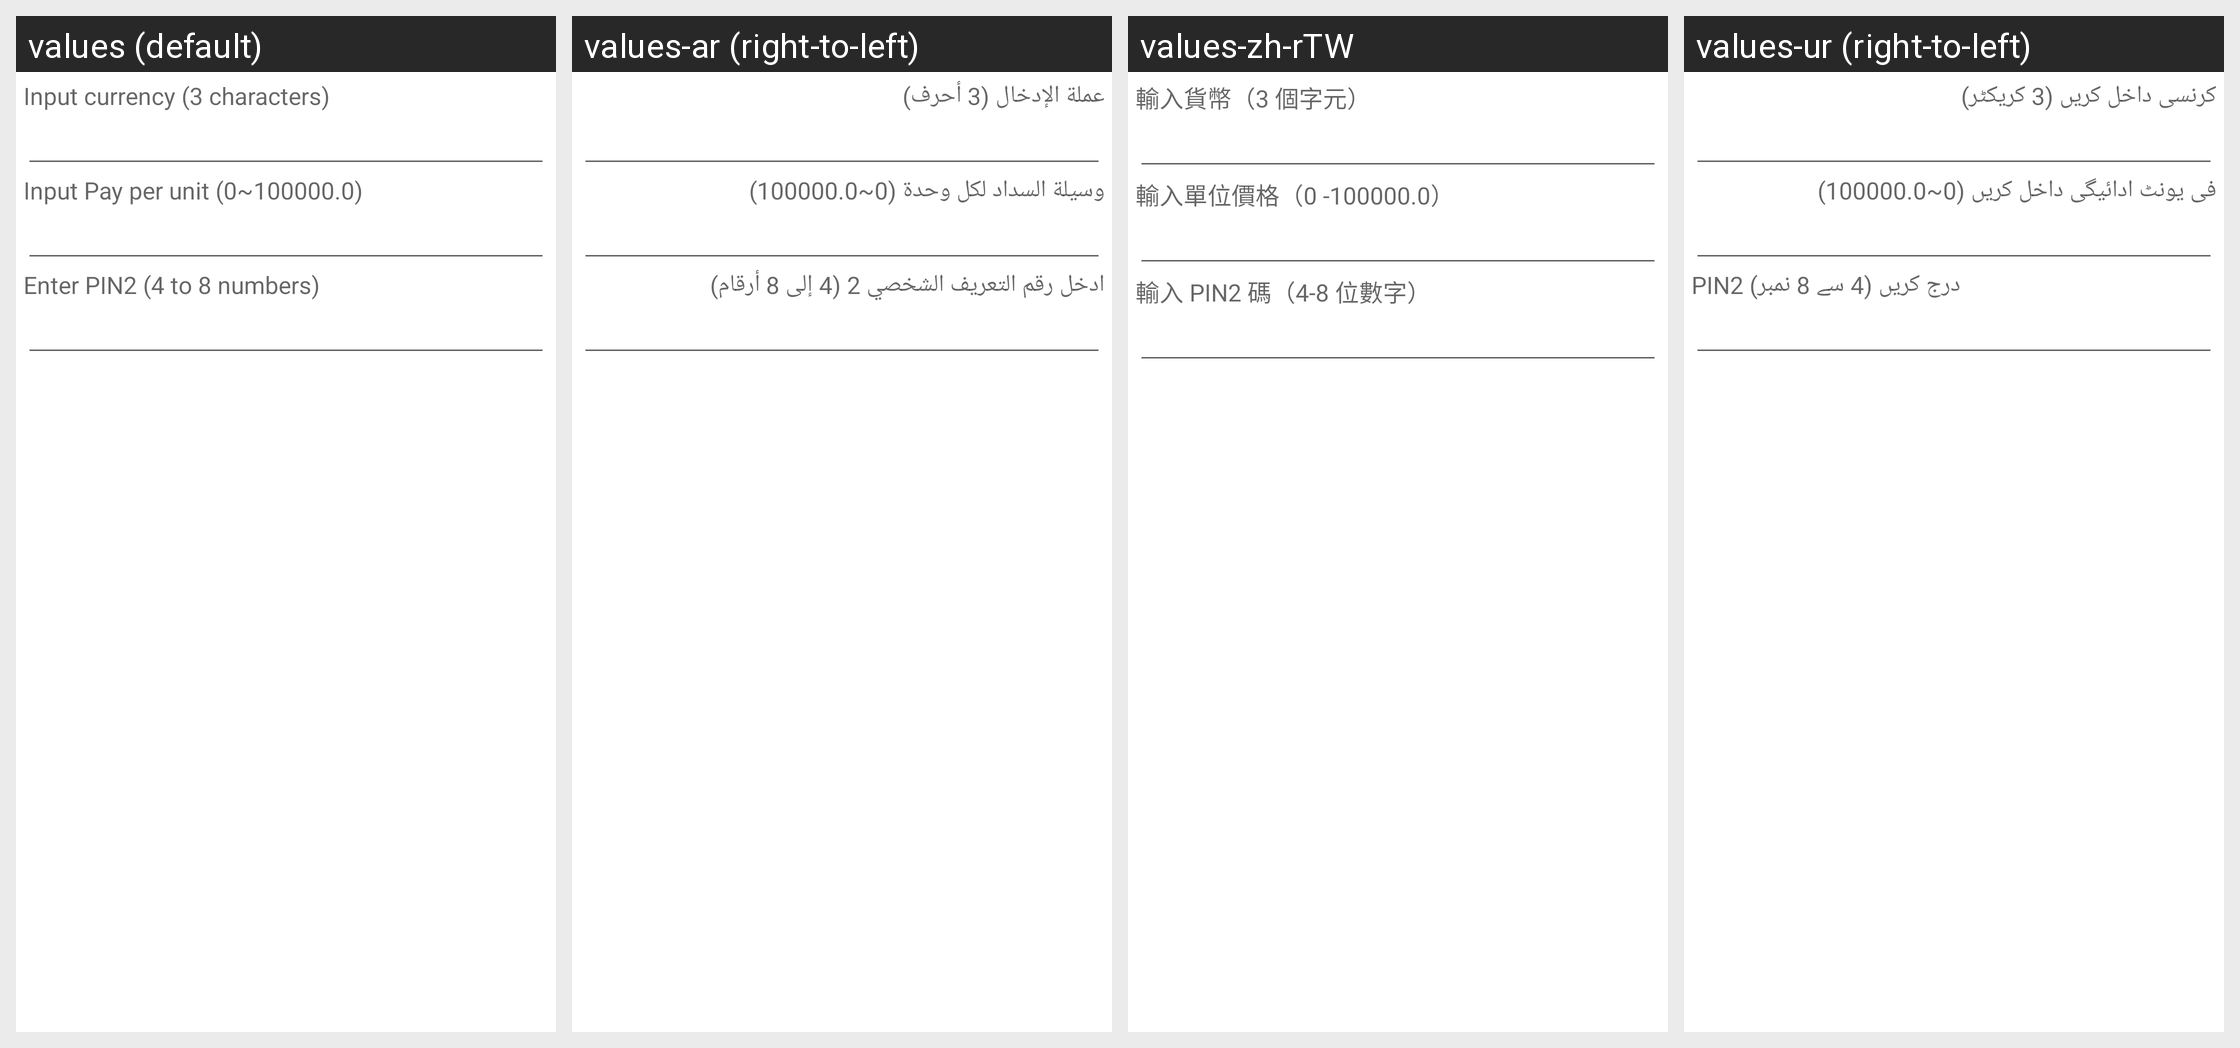

For this localized Android screen grid, give each drawn string resource with its value in every locale shown.
Android screen res/layout/pref_set_ppu_currency.xml rendered under 4 locales, left to right: values (default), values-ar (right-to-left), values-zh-rTW, values-ur (right-to-left). Device: Nexus 5 (rendered at 1080×1920; each locale shown at half size, 540×960, under a caption strip naming it); theme Theme.MaterialComponents.DayNight.NoActionBar.
Other locales in the repository, not shown: values-bg, values-bn, values-ca, values-cs, values-da, values-de, values-el, values-en-rGB, values-es, values-es-rUS, values-fa, values-fi, values-fr, values-hi, values-hr, values-hu, values-in, values-it, values-iw, values-ja, values-ko, values-lt, values-lv, values-ms, values-nb, values-nl, values-pl, values-pt, values-pt-rPT, values-rm, values-ro, values-ru, values-sk, values-sl, values-sr, values-sv, values-th, values-tl, values-tr, values-uk, values-vi, values-zh-rCN.
Strings drawn on this screen, with the default value and each locale's value (text and hints the layout hard-codes, and strings that could not be matched under every locale, appear in the picture but are not listed):

show_currency_menu
  values: Input currency (3 characters)
  values-ar: عملة الإدخال (3 أحرف)
  values-zh-rTW: 輸入貨幣（3 個字元）
  values-ur: کرنسی داخل کریں (3 کریکٹر)

show_ppu_menu
  values: Input Pay per unit (0~100000.0)
  values-ar: وسيلة السداد لكل وحدة (0~100000.0)
  values-zh-rTW: 輸入單位價格（0 -100000.0）
  values-ur: فی یونٹ ادائيگی داخل کریں (0~100000.0)

enter_your_pin
  values: Enter PIN2 (4 to 8 numbers)
  values-ar: ادخل رقم التعريف الشخصي 2 (4 إلى 8 أرقام)
  values-zh-rTW: 輸入 PIN2 碼（4-8 位數字）
  values-ur: PIN2 درج کریں (4 سے 8 نمبر)
